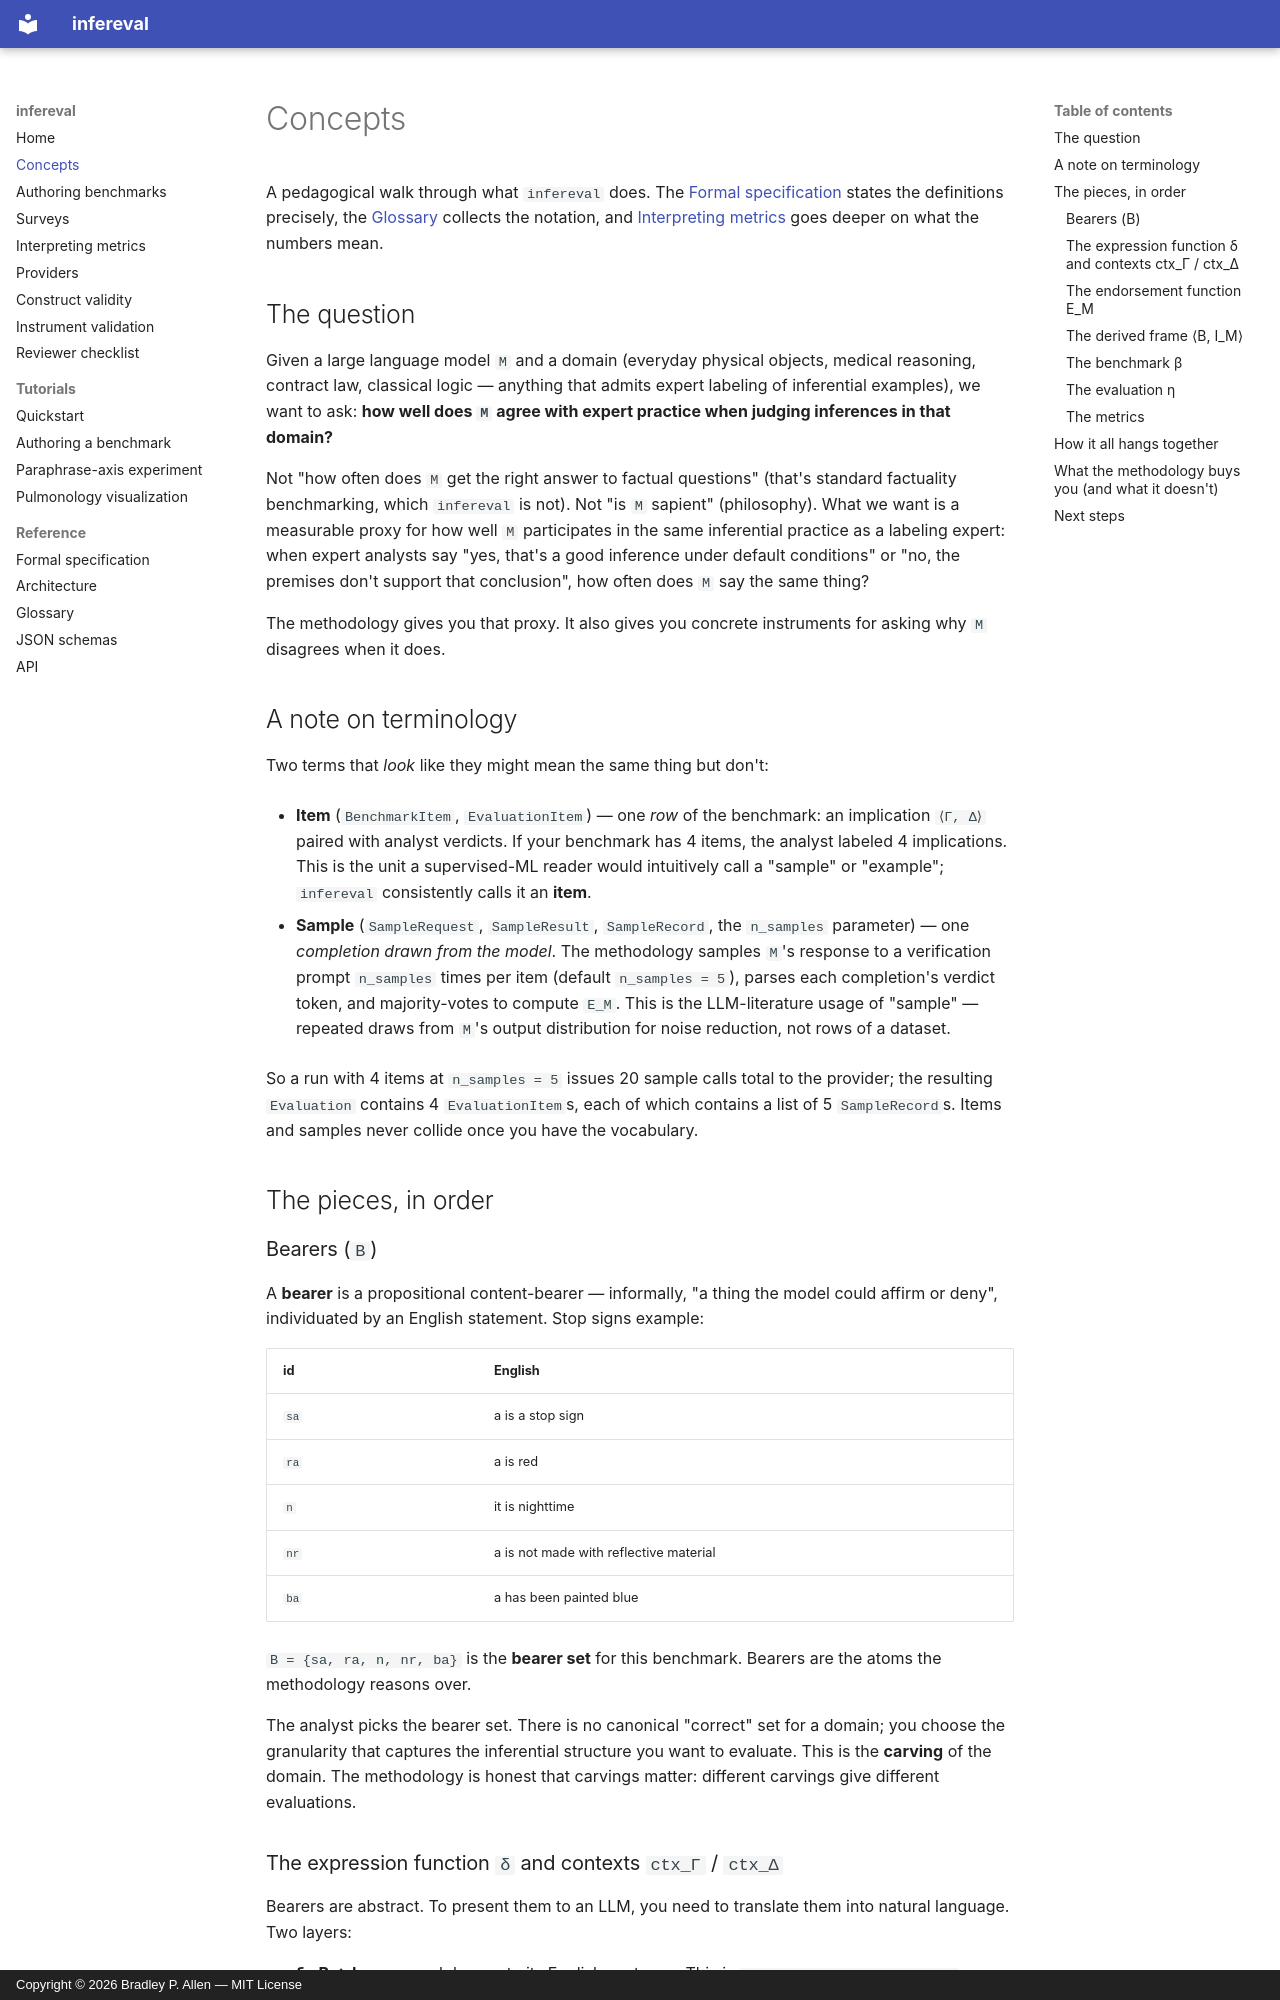

repository: bradleypallen/infereval · page: concepts/index.html · generator: mkdocs · copyright: Copyright © 2026 Bradley P. Allen — MIT License

# Concepts

A pedagogical walk through what `infereval` does. The [Formal specification](formal_specification.md) states the definitions precisely, the [Glossary](glossary.md) collects the notation, and [Interpreting metrics](interpreting_metrics.md) goes deeper on what the numbers mean.

## The question

Given a large language model `M` and a domain (everyday physical objects, medical reasoning, contract law, classical logic — anything that admits expert labeling of inferential examples), we want to ask: **how well does `M` agree with expert practice when judging inferences in that domain?**

Not "how often does `M` get the right answer to factual questions" (that's standard factuality benchmarking, which `infereval` is not). Not "is `M` sapient" (philosophy). What we want is a measurable proxy for how well `M` participates in the same inferential practice as a labeling expert: when expert analysts say "yes, that's a good inference under default conditions" or "no, the premises don't support that conclusion", how often does `M` say the same thing?

The methodology gives you that proxy. It also gives you concrete instruments for asking why `M` disagrees when it does.

## A note on terminology

Two terms that *look* like they might mean the same thing but don't:

- **Item** (`BenchmarkItem`, `EvaluationItem`) — one *row* of the benchmark: an implication `⟨Γ, Δ⟩` paired with analyst verdicts. If your benchmark has 4 items, the analyst labeled 4 implications. This is the unit a supervised-ML reader would intuitively call a "sample" or "example"; `infereval` consistently calls it an **item**.

- **Sample** (`SampleRequest`, `SampleResult`, `SampleRecord`, the `n_samples` parameter) — one *completion drawn from the model*. The methodology samples `M`'s response to a verification prompt `n_samples` times per item (default `n_samples = 5`), parses each completion's verdict token, and majority-votes to compute `E_M`. This is the LLM-literature usage of "sample" — repeated draws from `M`'s output distribution for noise reduction, not rows of a dataset.

So a run with 4 items at `n_samples = 5` issues 20 sample calls total to the provider; the resulting `Evaluation` contains 4 `EvaluationItem`s, each of which contains a list of 5 `SampleRecord`s. Items and samples never collide once you have the vocabulary.

## The pieces, in order

### Bearers (`B`)

A **bearer** is a propositional content-bearer — informally, "a thing the model could affirm or deny", individuated by an English statement. Stop signs example:

| id | English |
|---|---|
| `sa` | a is a stop sign |
| `ra` | a is red |
| `n` | it is nighttime |
| `nr` | a is not made with reflective material |
| `ba` | a has been painted blue |

`B = {sa, ra, n, nr, ba}` is the **bearer set** for this benchmark. Bearers are the atoms the methodology reasons over.

The analyst picks the bearer set. There is no canonical "correct" set for a domain; you choose the granularity that captures the inferential structure you want to evaluate. This is the **carving** of the domain. The methodology is honest that carvings matter: different carvings give different evaluations.

### The expression function `δ` and contexts `ctx_Γ` / `ctx_Δ`

Bearers are abstract. To present them to an LLM, you need to translate them into natural language. Two layers:

- **δ : B → L** maps each bearer to its English sentence. This is `δ(sa) = "a is a stop sign"` above.
- **ctx_Γ** packages a *set* of premises into a single natural-language clause. The default is conjunction: `ctx_Γ({sa, n}) = "a is a stop sign and it is nighttime"`.
- **ctx_Δ** packages a *set* of conclusions. The default is disjunction: `ctx_Δ({ra}) = "a is red"`.

Both `ctx_Γ` and `ctx_Δ` are configurable per benchmark (template or Python-plugin). The defaults match the simplest choices Simonelli's dialogue uses.
